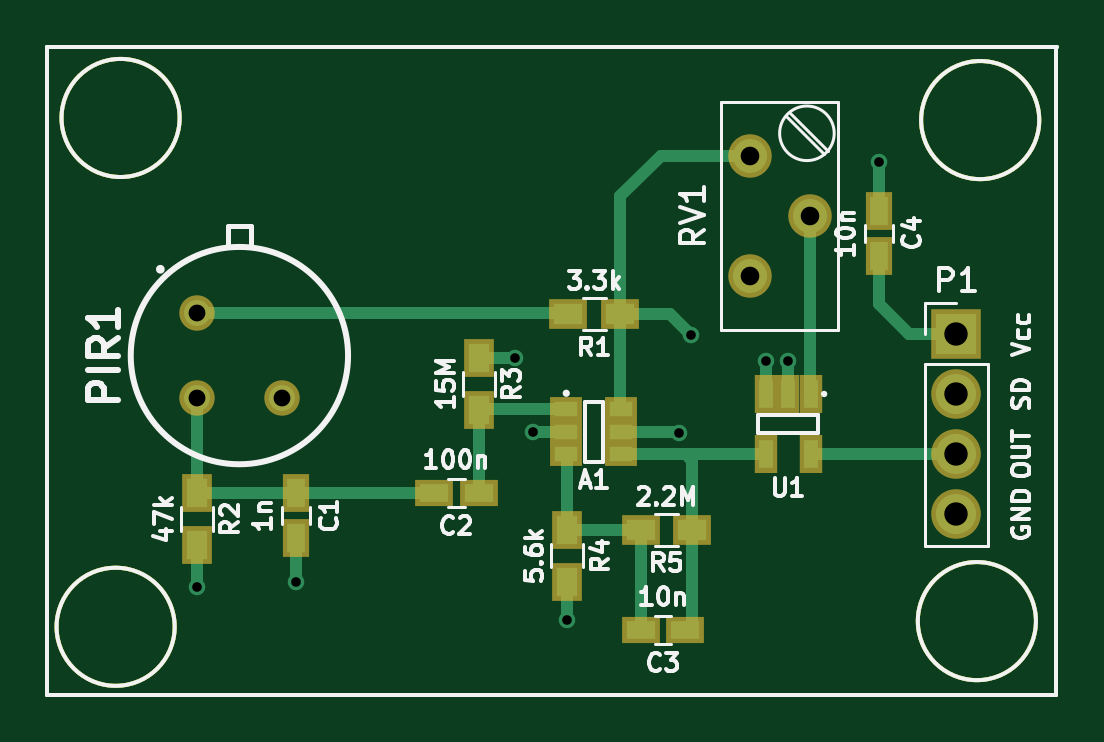
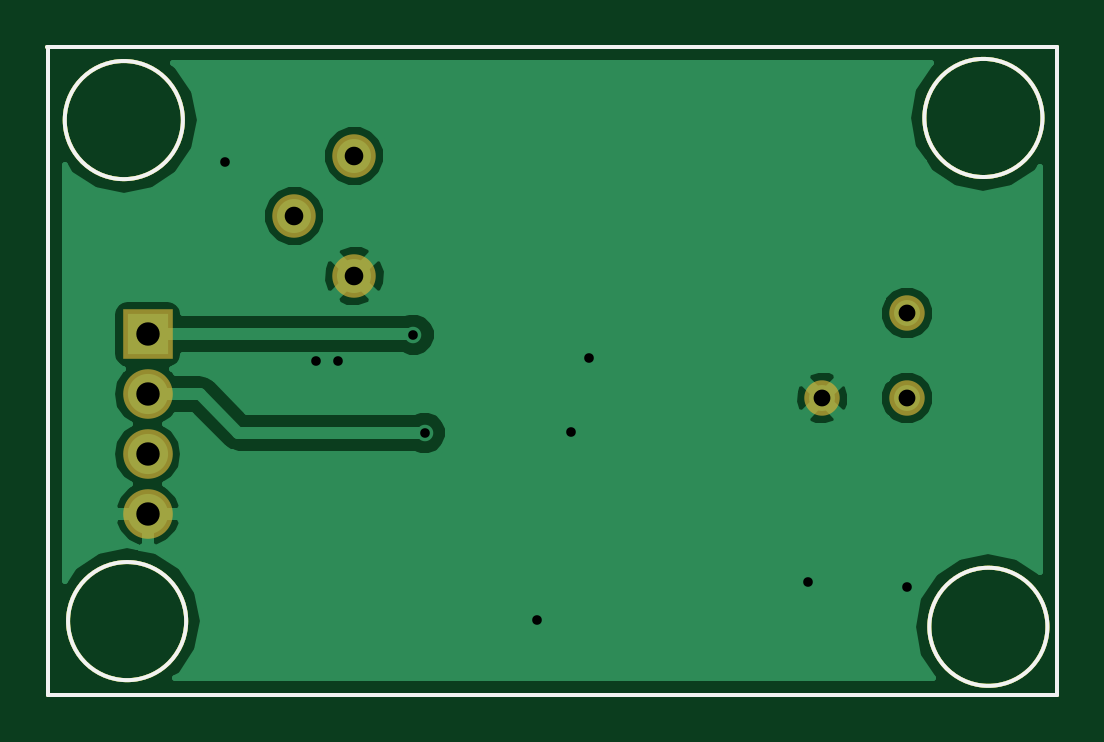
Circuit board: 10 layer files. Board 42.8 x 27.5 mm.
- bottom_copper: nestbox-B.Cu.gbr (17947 bytes)
- bottom_mask: nestbox-B.Mask.gbr (1343 bytes)
- paste: nestbox-B.Paste.gbr (965 bytes)
- bottom_silk: nestbox-B.SilkS.gbr (966 bytes)
- outline: nestbox-Edge.Cuts.gbr (966 bytes)
- top_copper: nestbox-F.Cu.gbr (5056 bytes)
- top_mask: nestbox-F.Mask.gbr (2305 bytes)
- paste: nestbox-F.Paste.gbr (1927 bytes)
- top_silk: nestbox-F.SilkS.gbr (23396 bytes)
- drill: nestbox.drl (497 bytes)

=== bottom_copper: nestbox-B.Cu.gbr (17947 bytes, source omitted) ===
=== bottom_mask: nestbox-B.Mask.gbr ===
%TF.GenerationSoftware,KiCad,Pcbnew,4.0.7*%
%TF.CreationDate,2018-05-13T17:06:32+02:00*%
%TF.ProjectId,nestbox,6E657374626F782E6B696361645F7063,rev?*%
%TF.FileFunction,Soldermask,Bot*%
%FSLAX46Y46*%
G04 Gerber Fmt 4.6, Leading zero omitted, Abs format (unit mm)*
G04 Created by KiCad (PCBNEW 4.0.7) date 05/13/18 17:06:32*
%MOMM*%
%LPD*%
G01*
G04 APERTURE LIST*
%ADD10C,0.150000*%
%ADD11C,1.500000*%
%ADD12R,2.100000X2.100000*%
%ADD13O,2.100000X2.100000*%
%ADD14C,1.840000*%
G04 APERTURE END LIST*
D10*
X155780000Y-96710000D02*
G75*
G03X155780000Y-96710000I-2500000J0D01*
G01*
X155640000Y-117920000D02*
G75*
G03X155640000Y-117920000I-2500000J0D01*
G01*
X119180000Y-118160000D02*
G75*
G03X119180000Y-118160000I-2500000J0D01*
G01*
X119390000Y-96620000D02*
G75*
G03X119390000Y-96620000I-2500000J0D01*
G01*
X155150000Y-121050000D02*
X156500000Y-121050000D01*
X156500000Y-93600000D02*
X156500000Y-121050000D01*
X113775000Y-93600000D02*
X156525000Y-93600000D01*
X113775000Y-121050000D02*
X113775000Y-93600000D01*
X155175000Y-121050000D02*
X113775000Y-121050000D01*
D11*
X120123950Y-104883950D03*
X120123950Y-108476050D03*
X123716050Y-108476050D03*
D12*
X152275000Y-105775000D03*
D13*
X152275000Y-108315000D03*
X152275000Y-110855000D03*
X152275000Y-113395000D03*
D14*
X143525000Y-98225000D03*
X146065000Y-100765000D03*
X143525000Y-103305000D03*
M02*

=== paste: nestbox-B.Paste.gbr ===
%TF.GenerationSoftware,KiCad,Pcbnew,4.0.7*%
%TF.CreationDate,2018-05-13T17:06:32+02:00*%
%TF.ProjectId,nestbox,6E657374626F782E6B696361645F7063,rev?*%
%TF.FileFunction,Paste,Bot*%
%FSLAX46Y46*%
G04 Gerber Fmt 4.6, Leading zero omitted, Abs format (unit mm)*
G04 Created by KiCad (PCBNEW 4.0.7) date 05/13/18 17:06:32*
%MOMM*%
%LPD*%
G01*
G04 APERTURE LIST*
%ADD10C,0.150000*%
G04 APERTURE END LIST*
D10*
X155780000Y-96710000D02*
G75*
G03X155780000Y-96710000I-2500000J0D01*
G01*
X155640000Y-117920000D02*
G75*
G03X155640000Y-117920000I-2500000J0D01*
G01*
X119180000Y-118160000D02*
G75*
G03X119180000Y-118160000I-2500000J0D01*
G01*
X119390000Y-96620000D02*
G75*
G03X119390000Y-96620000I-2500000J0D01*
G01*
X155150000Y-121050000D02*
X156500000Y-121050000D01*
X156500000Y-93600000D02*
X156500000Y-121050000D01*
X113775000Y-93600000D02*
X156525000Y-93600000D01*
X113775000Y-121050000D02*
X113775000Y-93600000D01*
X155175000Y-121050000D02*
X113775000Y-121050000D01*
M02*

=== bottom_silk: nestbox-B.SilkS.gbr ===
%TF.GenerationSoftware,KiCad,Pcbnew,4.0.7*%
%TF.CreationDate,2018-05-13T17:06:32+02:00*%
%TF.ProjectId,nestbox,6E657374626F782E6B696361645F7063,rev?*%
%TF.FileFunction,Legend,Bot*%
%FSLAX46Y46*%
G04 Gerber Fmt 4.6, Leading zero omitted, Abs format (unit mm)*
G04 Created by KiCad (PCBNEW 4.0.7) date 05/13/18 17:06:32*
%MOMM*%
%LPD*%
G01*
G04 APERTURE LIST*
%ADD10C,0.150000*%
G04 APERTURE END LIST*
D10*
X155780000Y-96710000D02*
G75*
G03X155780000Y-96710000I-2500000J0D01*
G01*
X155640000Y-117920000D02*
G75*
G03X155640000Y-117920000I-2500000J0D01*
G01*
X119180000Y-118160000D02*
G75*
G03X119180000Y-118160000I-2500000J0D01*
G01*
X119390000Y-96620000D02*
G75*
G03X119390000Y-96620000I-2500000J0D01*
G01*
X155150000Y-121050000D02*
X156500000Y-121050000D01*
X156500000Y-93600000D02*
X156500000Y-121050000D01*
X113775000Y-93600000D02*
X156525000Y-93600000D01*
X113775000Y-121050000D02*
X113775000Y-93600000D01*
X155175000Y-121050000D02*
X113775000Y-121050000D01*
M02*

=== outline: nestbox-Edge.Cuts.gbr ===
%TF.GenerationSoftware,KiCad,Pcbnew,4.0.7*%
%TF.CreationDate,2018-05-13T17:06:32+02:00*%
%TF.ProjectId,nestbox,6E657374626F782E6B696361645F7063,rev?*%
%TF.FileFunction,Profile,NP*%
%FSLAX46Y46*%
G04 Gerber Fmt 4.6, Leading zero omitted, Abs format (unit mm)*
G04 Created by KiCad (PCBNEW 4.0.7) date 05/13/18 17:06:32*
%MOMM*%
%LPD*%
G01*
G04 APERTURE LIST*
%ADD10C,0.150000*%
G04 APERTURE END LIST*
D10*
X155780000Y-96710000D02*
G75*
G03X155780000Y-96710000I-2500000J0D01*
G01*
X155640000Y-117920000D02*
G75*
G03X155640000Y-117920000I-2500000J0D01*
G01*
X119180000Y-118160000D02*
G75*
G03X119180000Y-118160000I-2500000J0D01*
G01*
X119390000Y-96620000D02*
G75*
G03X119390000Y-96620000I-2500000J0D01*
G01*
X155150000Y-121050000D02*
X156500000Y-121050000D01*
X156500000Y-93600000D02*
X156500000Y-121050000D01*
X113775000Y-93600000D02*
X156525000Y-93600000D01*
X113775000Y-121050000D02*
X113775000Y-93600000D01*
X155175000Y-121050000D02*
X113775000Y-121050000D01*
M02*

=== top_copper: nestbox-F.Cu.gbr ===
%TF.GenerationSoftware,KiCad,Pcbnew,4.0.7*%
%TF.CreationDate,2018-05-13T17:06:32+02:00*%
%TF.ProjectId,nestbox,6E657374626F782E6B696361645F7063,rev?*%
%TF.FileFunction,Copper,L1,Top,Signal*%
%FSLAX46Y46*%
G04 Gerber Fmt 4.6, Leading zero omitted, Abs format (unit mm)*
G04 Created by KiCad (PCBNEW 4.0.7) date 05/13/18 17:06:32*
%MOMM*%
%LPD*%
G01*
G04 APERTURE LIST*
%ADD10C,0.150000*%
%ADD11C,1.100000*%
%ADD12R,0.990600X0.609600*%
%ADD13R,0.590000X1.210000*%
%ADD14R,0.750000X1.200000*%
%ADD15R,1.200000X0.750000*%
%ADD16R,1.700000X1.700000*%
%ADD17O,1.700000X1.700000*%
%ADD18R,1.200000X0.900000*%
%ADD19R,0.900000X1.200000*%
%ADD20C,1.440000*%
%ADD21C,0.700000*%
%ADD22C,0.500000*%
G04 APERTURE END LIST*
D10*
X155780000Y-96710000D02*
G75*
G03X155780000Y-96710000I-2500000J0D01*
G01*
X155640000Y-117920000D02*
G75*
G03X155640000Y-117920000I-2500000J0D01*
G01*
X119180000Y-118160000D02*
G75*
G03X119180000Y-118160000I-2500000J0D01*
G01*
X119390000Y-96620000D02*
G75*
G03X119390000Y-96620000I-2500000J0D01*
G01*
X155150000Y-121050000D02*
X156500000Y-121050000D01*
X156500000Y-93600000D02*
X156500000Y-121050000D01*
X113775000Y-93600000D02*
X156525000Y-93600000D01*
X113775000Y-121050000D02*
X113775000Y-93600000D01*
X155175000Y-121050000D02*
X113775000Y-121050000D01*
D11*
X120123950Y-104883950D03*
X120123950Y-108476050D03*
X123716050Y-108476050D03*
D12*
X135764220Y-108960200D03*
X135764220Y-109900000D03*
X135764220Y-110839800D03*
X138085780Y-110839800D03*
X138085780Y-109900000D03*
X138085780Y-108960200D03*
D13*
X146100000Y-108320000D03*
X145150000Y-108320000D03*
X144200000Y-108320000D03*
X144200000Y-110830000D03*
X146100000Y-110830000D03*
D14*
X124325000Y-112500000D03*
X124325000Y-114400000D03*
D15*
X132050000Y-112500000D03*
X130150000Y-112500000D03*
X140800000Y-118300000D03*
X138900000Y-118300000D03*
D16*
X152275000Y-105775000D03*
D17*
X152275000Y-108315000D03*
X152275000Y-110855000D03*
X152275000Y-113395000D03*
D18*
X138050000Y-104925000D03*
X135850000Y-104925000D03*
D19*
X120125000Y-112500000D03*
X120125000Y-114700000D03*
X132050000Y-108975000D03*
X132050000Y-106775000D03*
X135800000Y-114050000D03*
X135800000Y-116250000D03*
D18*
X141100000Y-114050000D03*
X138900000Y-114050000D03*
D20*
X143525000Y-98225000D03*
X146065000Y-100765000D03*
X143525000Y-103305000D03*
D14*
X149000000Y-102450000D03*
X149000000Y-100550000D03*
D21*
X149000000Y-98500000D03*
X120125000Y-116475000D03*
X133575000Y-106775000D03*
X134350000Y-109900000D03*
X145150000Y-106900000D03*
X144225000Y-106900000D03*
X124325000Y-116250000D03*
X135775000Y-117875000D03*
X140550000Y-109950000D03*
X141025000Y-105800000D03*
D22*
X135764220Y-108960200D02*
X132064800Y-108960200D01*
X132064800Y-108960200D02*
X132050000Y-108975000D01*
X132050000Y-112500000D02*
X132050000Y-108975000D01*
X149000000Y-100550000D02*
X149000000Y-98500000D01*
X120125000Y-114700000D02*
X120125000Y-116475000D01*
X132050000Y-106775000D02*
X133575000Y-106775000D01*
X135764220Y-109900000D02*
X134350000Y-109900000D01*
X145150000Y-108320000D02*
X145150000Y-106900000D01*
X144200000Y-108320000D02*
X144200000Y-106925000D01*
X144200000Y-106925000D02*
X144225000Y-106900000D01*
X144200000Y-108320000D02*
X144155000Y-108275000D01*
X124325000Y-114400000D02*
X124325000Y-116250000D01*
X135800000Y-116250000D02*
X135800000Y-117850000D01*
X135800000Y-117850000D02*
X135775000Y-117875000D01*
X135800000Y-114050000D02*
X135800000Y-110875580D01*
X135800000Y-110875580D02*
X135764220Y-110839800D01*
X138900000Y-114050000D02*
X135800000Y-114050000D01*
X138900000Y-118300000D02*
X138900000Y-114050000D01*
X141100000Y-114050000D02*
X141100000Y-118000000D01*
X141100000Y-118000000D02*
X140800000Y-118300000D01*
X141100000Y-114050000D02*
X141100000Y-111125000D01*
X141100000Y-111125000D02*
X140805000Y-110830000D01*
X144200000Y-110830000D02*
X140805000Y-110830000D01*
X140805000Y-110830000D02*
X138095580Y-110830000D01*
X138095580Y-110830000D02*
X138085780Y-110839800D01*
X140500000Y-109900000D02*
X138085780Y-109900000D01*
X140550000Y-109950000D02*
X140500000Y-109900000D01*
X152275000Y-105775000D02*
X150275000Y-105775000D01*
X149000000Y-104500000D02*
X149000000Y-102450000D01*
X150275000Y-105775000D02*
X149000000Y-104500000D01*
X143525000Y-98225000D02*
X139750000Y-98225000D01*
X138050000Y-99925000D02*
X138050000Y-104925000D01*
X139750000Y-98225000D02*
X138050000Y-99925000D01*
X140150000Y-104925000D02*
X138050000Y-104925000D01*
X141025000Y-105800000D02*
X140150000Y-104925000D01*
X138050000Y-104925000D02*
X138050000Y-108924420D01*
X138050000Y-108924420D02*
X138085780Y-108960200D01*
X124325000Y-112500000D02*
X130150000Y-112500000D01*
X120125000Y-112500000D02*
X124325000Y-112500000D01*
X120123950Y-108476050D02*
X120123950Y-112498950D01*
X120123950Y-112498950D02*
X120125000Y-112500000D01*
X146100000Y-110830000D02*
X152250000Y-110830000D01*
X152250000Y-110830000D02*
X152275000Y-110855000D01*
X120123950Y-104883950D02*
X135808950Y-104883950D01*
X135808950Y-104883950D02*
X135850000Y-104925000D01*
X146065000Y-100765000D02*
X146065000Y-108285000D01*
X146065000Y-108285000D02*
X146100000Y-108320000D01*
M02*

=== top_mask: nestbox-F.Mask.gbr ===
%TF.GenerationSoftware,KiCad,Pcbnew,4.0.7*%
%TF.CreationDate,2018-05-13T17:06:32+02:00*%
%TF.ProjectId,nestbox,6E657374626F782E6B696361645F7063,rev?*%
%TF.FileFunction,Soldermask,Top*%
%FSLAX46Y46*%
G04 Gerber Fmt 4.6, Leading zero omitted, Abs format (unit mm)*
G04 Created by KiCad (PCBNEW 4.0.7) date 05/13/18 17:06:32*
%MOMM*%
%LPD*%
G01*
G04 APERTURE LIST*
%ADD10C,0.150000*%
%ADD11C,1.500000*%
%ADD12R,1.390600X1.009600*%
%ADD13R,0.990000X1.610000*%
%ADD14R,1.150000X1.600000*%
%ADD15R,1.600000X1.150000*%
%ADD16R,2.100000X2.100000*%
%ADD17O,2.100000X2.100000*%
%ADD18R,1.600000X1.300000*%
%ADD19R,1.300000X1.600000*%
%ADD20C,1.840000*%
G04 APERTURE END LIST*
D10*
X155780000Y-96710000D02*
G75*
G03X155780000Y-96710000I-2500000J0D01*
G01*
X155640000Y-117920000D02*
G75*
G03X155640000Y-117920000I-2500000J0D01*
G01*
X119180000Y-118160000D02*
G75*
G03X119180000Y-118160000I-2500000J0D01*
G01*
X119390000Y-96620000D02*
G75*
G03X119390000Y-96620000I-2500000J0D01*
G01*
X155150000Y-121050000D02*
X156500000Y-121050000D01*
X156500000Y-93600000D02*
X156500000Y-121050000D01*
X113775000Y-93600000D02*
X156525000Y-93600000D01*
X113775000Y-121050000D02*
X113775000Y-93600000D01*
X155175000Y-121050000D02*
X113775000Y-121050000D01*
D11*
X120123950Y-104883950D03*
X120123950Y-108476050D03*
X123716050Y-108476050D03*
D12*
X135764220Y-108960200D03*
X135764220Y-109900000D03*
X135764220Y-110839800D03*
X138085780Y-110839800D03*
X138085780Y-109900000D03*
X138085780Y-108960200D03*
D13*
X146100000Y-108320000D03*
X145150000Y-108320000D03*
X144200000Y-108320000D03*
X144200000Y-110830000D03*
X146100000Y-110830000D03*
D14*
X124325000Y-112500000D03*
X124325000Y-114400000D03*
D15*
X132050000Y-112500000D03*
X130150000Y-112500000D03*
X140800000Y-118300000D03*
X138900000Y-118300000D03*
D16*
X152275000Y-105775000D03*
D17*
X152275000Y-108315000D03*
X152275000Y-110855000D03*
X152275000Y-113395000D03*
D18*
X138050000Y-104925000D03*
X135850000Y-104925000D03*
D19*
X120125000Y-112500000D03*
X120125000Y-114700000D03*
X132050000Y-108975000D03*
X132050000Y-106775000D03*
X135800000Y-114050000D03*
X135800000Y-116250000D03*
D18*
X141100000Y-114050000D03*
X138900000Y-114050000D03*
D20*
X143525000Y-98225000D03*
X146065000Y-100765000D03*
X143525000Y-103305000D03*
D14*
X149000000Y-102450000D03*
X149000000Y-100550000D03*
M02*

=== paste: nestbox-F.Paste.gbr ===
%TF.GenerationSoftware,KiCad,Pcbnew,4.0.7*%
%TF.CreationDate,2018-05-13T17:06:32+02:00*%
%TF.ProjectId,nestbox,6E657374626F782E6B696361645F7063,rev?*%
%TF.FileFunction,Paste,Top*%
%FSLAX46Y46*%
G04 Gerber Fmt 4.6, Leading zero omitted, Abs format (unit mm)*
G04 Created by KiCad (PCBNEW 4.0.7) date 05/13/18 17:06:32*
%MOMM*%
%LPD*%
G01*
G04 APERTURE LIST*
%ADD10C,0.150000*%
%ADD11R,0.990600X0.609600*%
%ADD12R,0.590000X1.210000*%
%ADD13R,0.750000X1.200000*%
%ADD14R,1.200000X0.750000*%
%ADD15R,1.200000X0.900000*%
%ADD16R,0.900000X1.200000*%
G04 APERTURE END LIST*
D10*
X155780000Y-96710000D02*
G75*
G03X155780000Y-96710000I-2500000J0D01*
G01*
X155640000Y-117920000D02*
G75*
G03X155640000Y-117920000I-2500000J0D01*
G01*
X119180000Y-118160000D02*
G75*
G03X119180000Y-118160000I-2500000J0D01*
G01*
X119390000Y-96620000D02*
G75*
G03X119390000Y-96620000I-2500000J0D01*
G01*
X155150000Y-121050000D02*
X156500000Y-121050000D01*
X156500000Y-93600000D02*
X156500000Y-121050000D01*
X113775000Y-93600000D02*
X156525000Y-93600000D01*
X113775000Y-121050000D02*
X113775000Y-93600000D01*
X155175000Y-121050000D02*
X113775000Y-121050000D01*
D11*
X135764220Y-108960200D03*
X135764220Y-109900000D03*
X135764220Y-110839800D03*
X138085780Y-110839800D03*
X138085780Y-109900000D03*
X138085780Y-108960200D03*
D12*
X146100000Y-108320000D03*
X145150000Y-108320000D03*
X144200000Y-108320000D03*
X144200000Y-110830000D03*
X146100000Y-110830000D03*
D13*
X124325000Y-112500000D03*
X124325000Y-114400000D03*
D14*
X132050000Y-112500000D03*
X130150000Y-112500000D03*
X140800000Y-118300000D03*
X138900000Y-118300000D03*
D15*
X138050000Y-104925000D03*
X135850000Y-104925000D03*
D16*
X120125000Y-112500000D03*
X120125000Y-114700000D03*
X132050000Y-108975000D03*
X132050000Y-106775000D03*
X135800000Y-114050000D03*
X135800000Y-116250000D03*
D15*
X141100000Y-114050000D03*
X138900000Y-114050000D03*
D13*
X149000000Y-102450000D03*
X149000000Y-100550000D03*
M02*

=== top_silk: nestbox-F.SilkS.gbr (23396 bytes, source omitted) ===
=== drill: nestbox.drl ===
M48
;DRILL file {KiCad 4.0.7} date 05/13/18 17:06:38
;FORMAT={-:-/ absolute / inch / decimal}
FMAT,2
INCH,TZ
T1C0.016
T2C0.028
T3C0.031
T4C0.039
%
G90
G05
M72
T1
X4.7293Y-4.5856
X4.8947Y-4.5768
X5.2589Y-4.2037
X5.2894Y-4.3268
X5.3455Y-4.6407
X5.5335Y-4.3287
X5.5522Y-4.1654
X5.6781Y-4.2087
X5.7146Y-4.2087
X5.8661Y-3.878
T2
X4.7293Y-4.1293
X4.7293Y-4.2707
X4.8707Y-4.2707
T3
X5.6506Y-3.8671
X5.6506Y-4.0671
X5.7506Y-3.9671
T4
X5.9951Y-4.1644
X5.9951Y-4.2644
X5.9951Y-4.3644
X5.9951Y-4.4644
T0
M30

